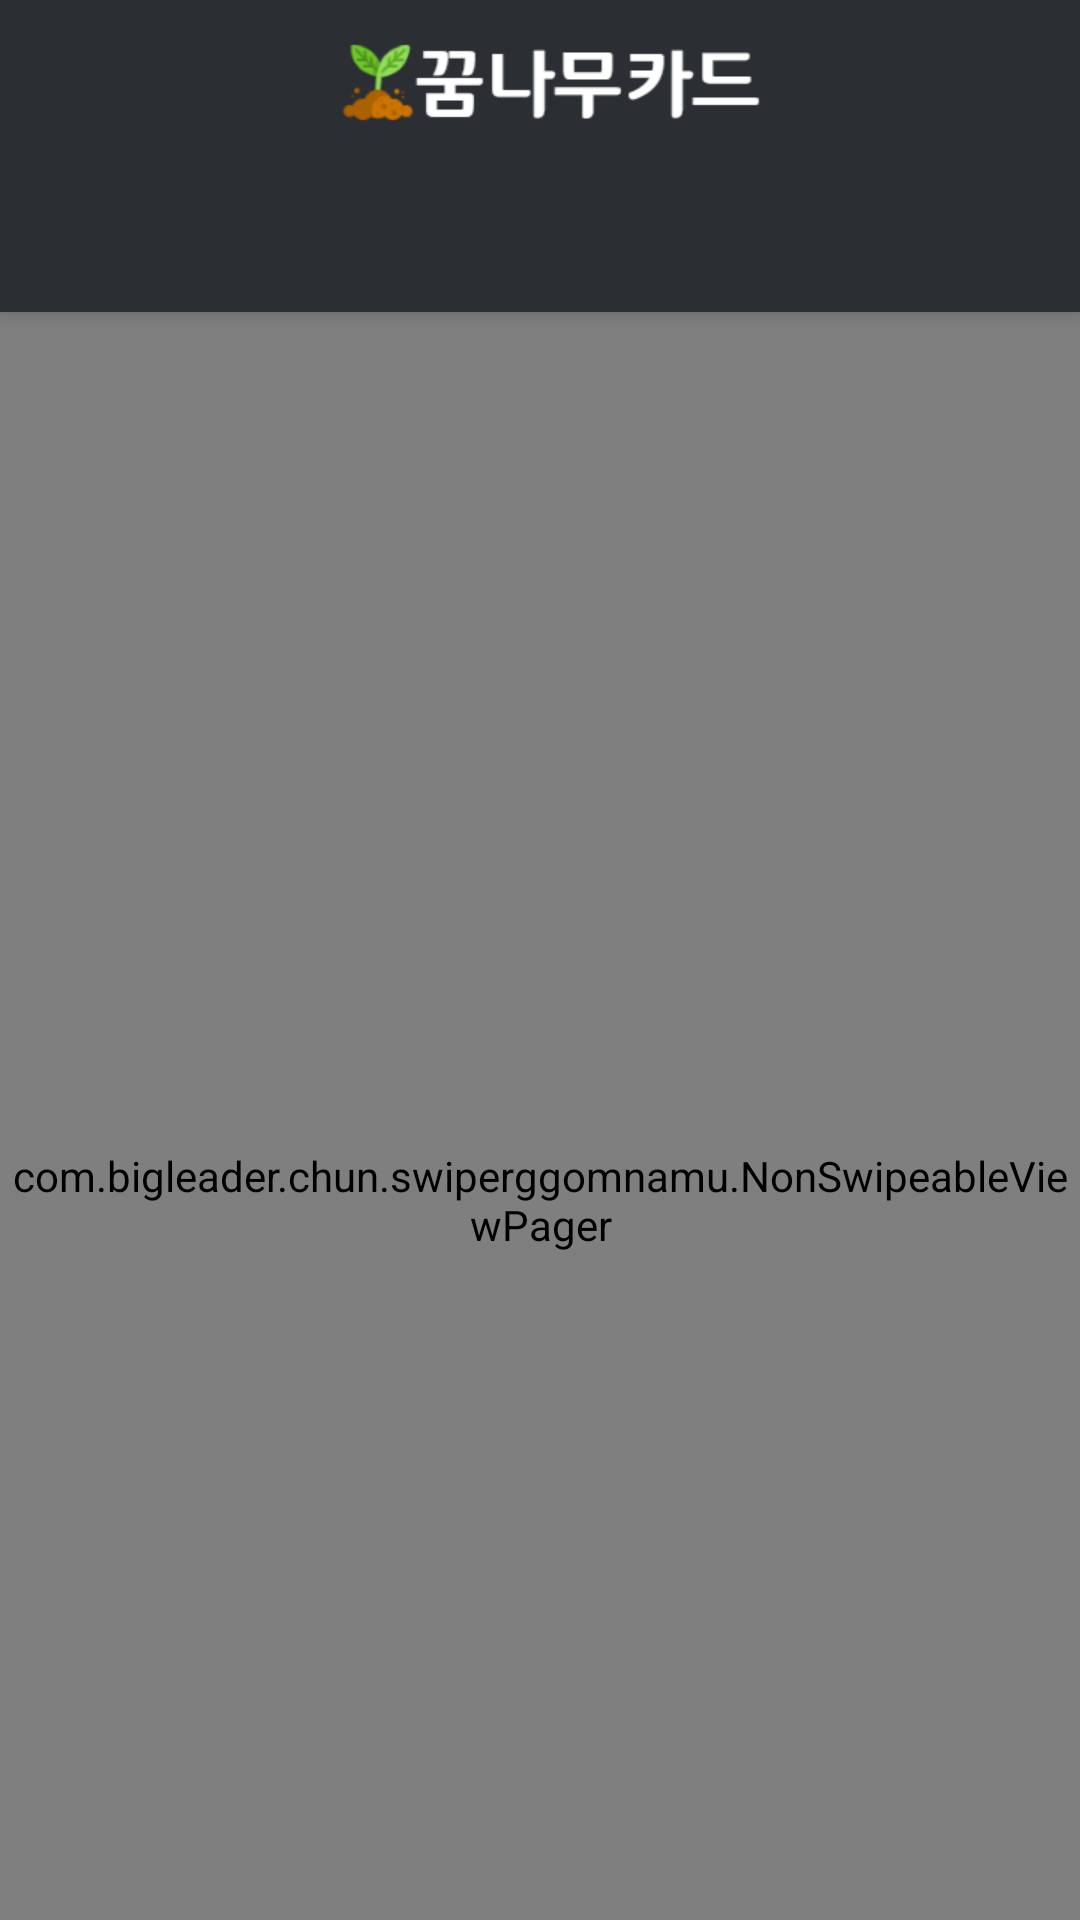

Write the Android layout XML for this screen, with the resource values it uses.
<!-- AndroidManifest.xml: activity theme AppTheme.NoActionBar -->
<!-- res/layout/activity_main.xml -->
<?xml version="1.0" encoding="utf-8"?>
<android.support.design.widget.CoordinatorLayout xmlns:android="http://schemas.android.com/apk/res/android"
    xmlns:app="http://schemas.android.com/apk/res-auto"
    xmlns:tools="http://schemas.android.com/tools"
    android:id="@+id/main_content"
    android:layout_width="match_parent"
    android:layout_height="match_parent"
    android:fitsSystemWindows="true"
    tools:context="com.bigleader.chun.swiperggomnamu.MainActivity">

    <android.support.design.widget.AppBarLayout
        android:id="@+id/appbar"
        android:layout_width="match_parent"
        android:layout_height="wrap_content"
        android:theme="@style/AppTheme.AppBarOverlay"
        >

        <android.support.v7.widget.Toolbar
            android:id="@+id/toolbar"
            android:layout_width="match_parent"
            android:layout_height="?attr/actionBarSize"
            android:background="#2B2E33"
            app:layout_scrollFlags="scroll|enterAlways"
            app:popupTheme="@style/AppTheme.PopupOverlay"

            >

            <TextView
                android:layout_width="200dp"
                android:layout_height="40dp"
                android:background="@drawable/logo"
                android:layout_gravity="center"
                android:id="@+id/toolbar_title"
                />

        </android.support.v7.widget.Toolbar>


        <android.support.design.widget.TabLayout
            android:id="@+id/tabs"
            android:background="#2B2E33"
            android:layout_width="match_parent"
            android:layout_height="wrap_content" />

    </android.support.design.widget.AppBarLayout>

    <com.bigleader.chun.swiperggomnamu.NonSwipeableViewPager
        android:id="@+id/container"
        android:layout_width="match_parent"
        android:layout_height="match_parent"
        app:layout_behavior="@string/appbar_scrolling_view_behavior"/>

</android.support.design.widget.CoordinatorLayout>
<!-- resources referenced by this layout -->
<resources>
  <!-- drawable logo: png bitmap (drawable, 5701 bytes) -->
  <style name="AppTheme.AppBarOverlay" parent="ThemeOverlay.AppCompat.Dark.ActionBar" />
  <style name="AppTheme.PopupOverlay" parent="ThemeOverlay.AppCompat.Light" />
  <style name="AppTheme.NoActionBar">
          <item name="windowActionBar">false</item>
          <item name="windowNoTitle">true</item>
      </style>
</resources>
